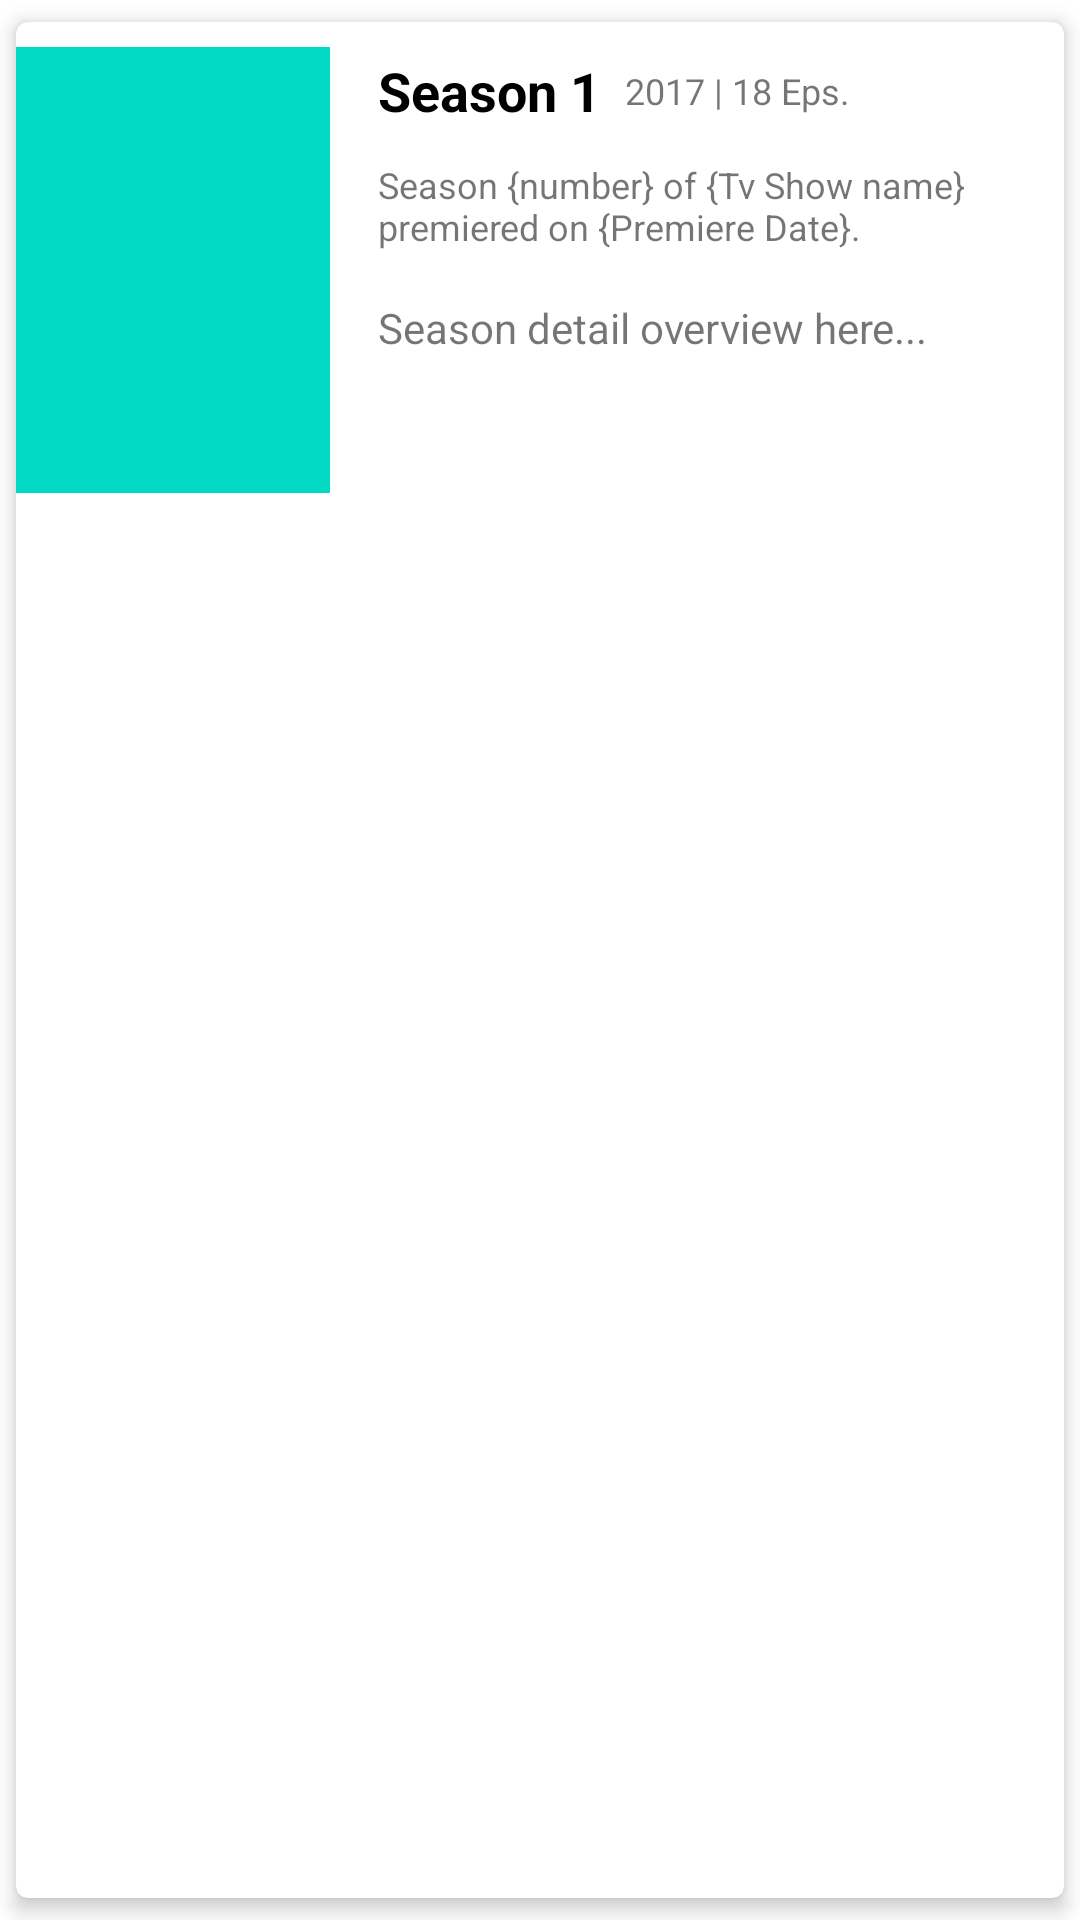

Android layout source for this screen:
<!-- AndroidManifest.xml: application theme Theme.MovieCatalogue -->
<!-- res/layout/items_season_detail.xml -->
<?xml version="1.0" encoding="utf-8"?>

<androidx.cardview.widget.CardView xmlns:android="http://schemas.android.com/apk/res/android"
    xmlns:app="http://schemas.android.com/apk/res-auto"
    xmlns:tools="http://schemas.android.com/tools"
    android:id="@+id/cv_item_course"
    android:layout_width="match_parent"
    android:layout_height="wrap_content"
    android:orientation="vertical"
    app:cardCornerRadius="4dp"
    app:cardElevation="4dp"
    app:cardMaxElevation="4dp"
    app:cardUseCompatPadding="true">

    <androidx.constraintlayout.widget.ConstraintLayout
        android:id="@+id/item_container"
        android:layout_width="match_parent"
        android:layout_height="wrap_content">

        <ImageView
            android:id="@+id/img_poster"
            android:layout_width="0dp"
            android:layout_height="0dp"
            android:layout_alignParentStart="true"
            android:layout_alignParentTop="true"
            android:scaleType="centerCrop"
            android:adjustViewBounds="true"
            android:src="@color/teal_200"
            app:layout_constraintBottom_toBottomOf="parent"
            app:layout_constraintStart_toStartOf="parent"
            app:layout_constraintTop_toTopOf="parent"
            app:layout_constraintWidth_percent="0.3"
            app:layout_constraintHeight_percent="0.9"
            tools:ignore="ContentDescription" />

        <TextView
            android:id="@+id/seasonNumber"
            android:layout_width="wrap_content"
            android:layout_height="30dp"
            android:layout_marginStart="16dp"
            android:layout_marginTop="8dp"
            android:ellipsize="end"
            android:maxLines="1"
            android:text="@string/temp_season"
            android:textColor="@color/black"
            android:textSize="18sp"
            android:textStyle="bold"
            android:gravity="center_vertical"
            app:layout_constraintStart_toEndOf="@+id/img_poster"
            app:layout_constraintTop_toTopOf="parent" />

        <TextView
            android:id="@+id/seasonYearAndTotalEpisode"
            android:layout_width="0dp"
            android:layout_height="30dp"
            android:layout_marginStart="8dp"
            android:layout_marginTop="8dp"
            android:ellipsize="end"
            android:gravity="center_vertical"
            android:maxLines="1"
            android:text="@string/temp_season_top_detail"
            android:textSize="12sp"
            app:layout_constraintStart_toEndOf="@+id/seasonNumber"
            app:layout_constraintTop_toTopOf="parent"
            app:layout_constraintWidth_percent="0.3" />

        <TextView
            android:id="@+id/seasonPremierDetail"
            android:layout_width="0dp"
            android:layout_height="wrap_content"
            android:layout_marginStart="16dp"
            android:layout_marginTop="8dp"
            android:ellipsize="end"
            android:maxLines="2"
            android:text="@string/temp_season_premiere_detail"
            android:textSize="12sp"
            app:layout_constraintStart_toEndOf="@+id/img_poster"
            app:layout_constraintTop_toBottomOf="@+id/seasonNumber"
            app:layout_constraintWidth_percent="0.6" />

        <TextView
            android:id="@+id/seasonOverview"
            android:layout_width="0dp"
            android:layout_height="wrap_content"
            android:layout_marginStart="16dp"
            android:layout_marginTop="16dp"
            android:layout_marginBottom="54dp"
            android:ellipsize="end"
            android:maxLines="3"
            android:text="@string/temp_season_detail_overview"
            app:layout_constraintBottom_toBottomOf="parent"
            app:layout_constraintStart_toEndOf="@+id/img_poster"
            app:layout_constraintTop_toBottomOf="@+id/seasonPremierDetail"
            app:layout_constraintWidth_percent="0.6" />

    </androidx.constraintlayout.widget.ConstraintLayout>
</androidx.cardview.widget.CardView>
<!-- resources referenced by this layout -->
<resources>
  <color name="black">#FF000000</color>
  <color name="teal_200">#FF03DAC5</color>
  <string name="temp_season">Season 1</string>
  <string name="temp_season_detail_overview">Season detail overview here...</string>
  <string name="temp_season_premiere_detail">Season {number} of {Tv Show name} premiered on {Premiere Date}.</string>
  <string name="temp_season_top_detail">2017 | 18 Eps.</string>
  <style name="Theme.MovieCatalogue" parent="Theme.MaterialComponents.DayNight.NoActionBar">
          
          <item name="colorPrimary">@color/purple_500</item>
          <item name="colorPrimaryVariant">@color/purple_700</item>
          <item name="colorOnPrimary">@color/white</item>
          
          <item name="colorSecondary">@color/teal_200</item>
          <item name="colorSecondaryVariant">@color/teal_700</item>
          <item name="colorOnSecondary">@color/black</item>
          
          <item name="android:statusBarColor" tools:targetApi="l">?attr/colorPrimaryVariant</item>
          
      </style>
  <color name="purple_500">#FF6200EE</color>
  <color name="purple_700">#FF3700B3</color>
  <color name="white">#FFFFFFFF</color>
  <color name="teal_700">#FF018786</color>
</resources>
